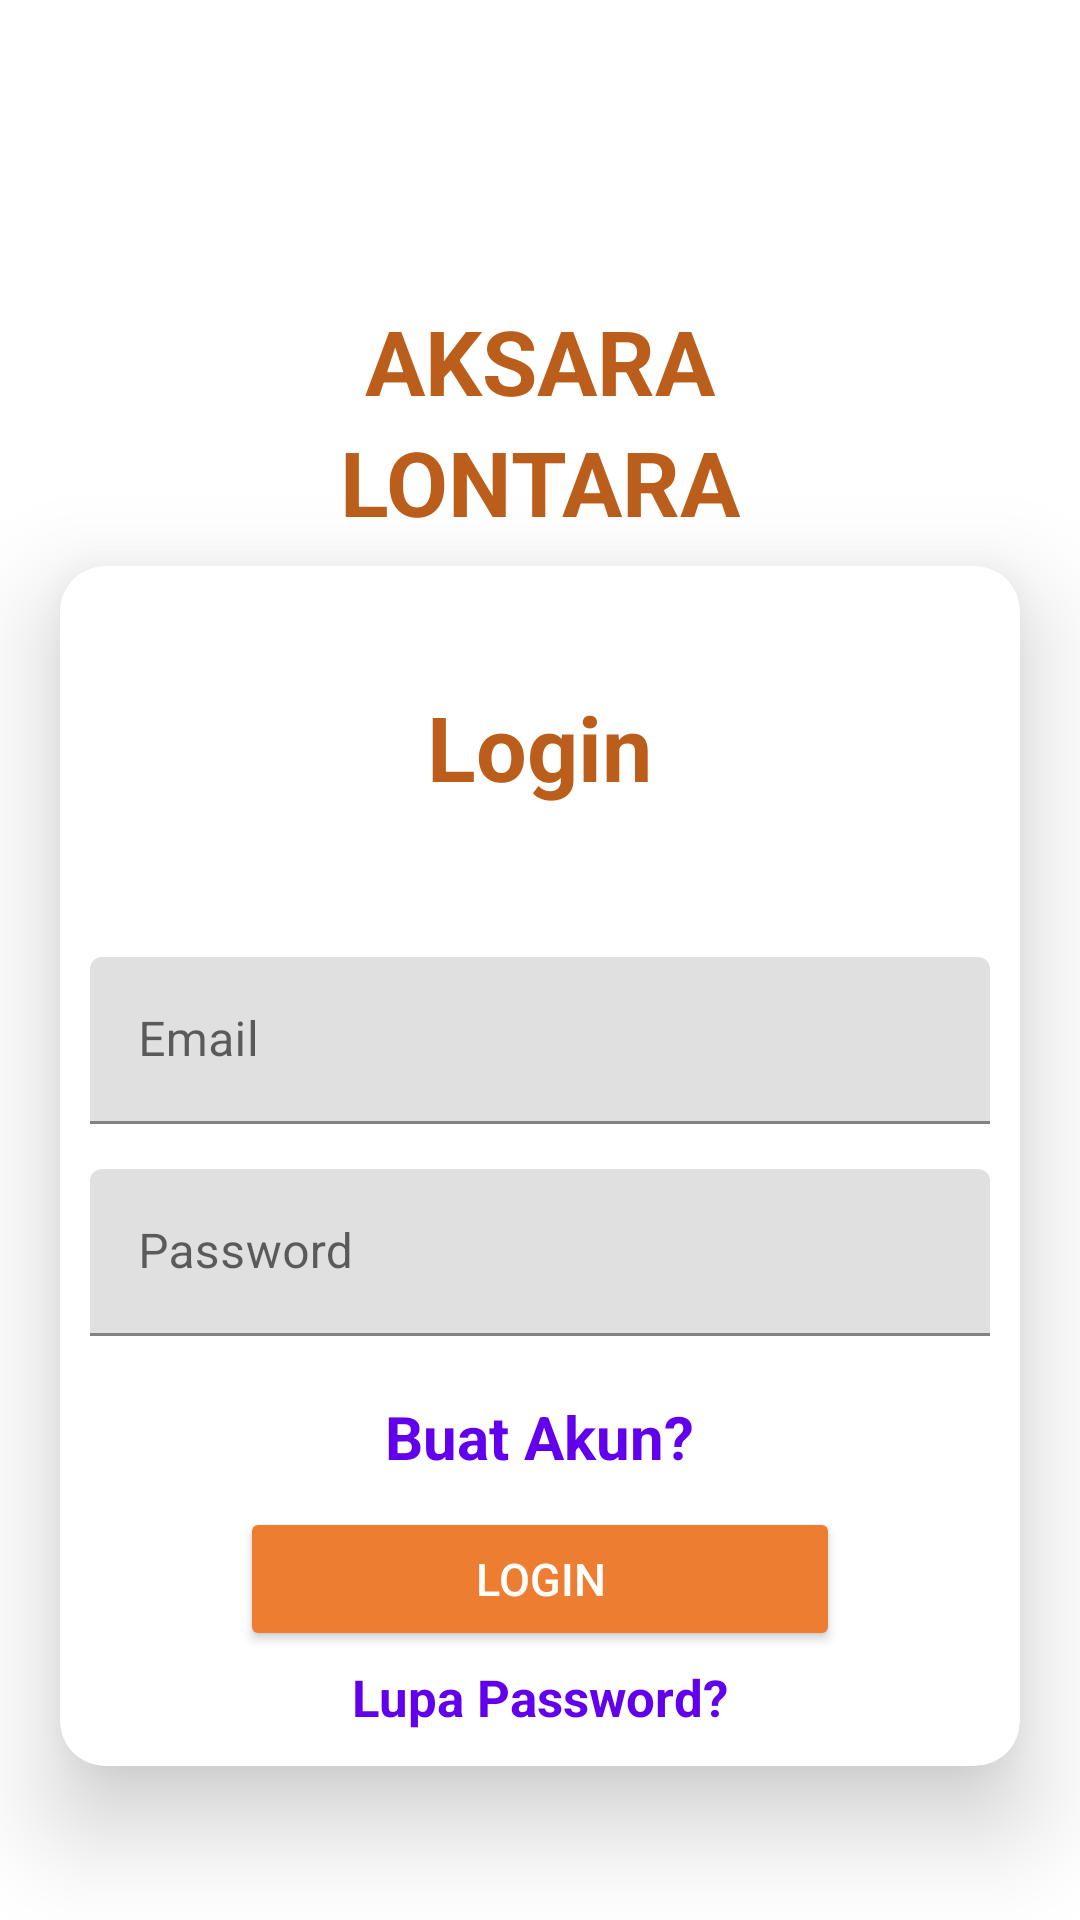

Layout XML and referenced resources for this Android screen:
<!-- AndroidManifest.xml: application theme Theme.PerpusSMP -->
<!-- res/layout/activity_login.xml -->
<?xml version="1.0" encoding="utf-8"?>
<LinearLayout xmlns:android="http://schemas.android.com/apk/res/android"
    xmlns:app="http://schemas.android.com/apk/res-auto"
    xmlns:tools="http://schemas.android.com/tools"
    android:layout_width="match_parent"
    android:layout_height="match_parent"
    android:orientation="vertical"
    tools:context=".auth.LoginActivity">

    <TextView
        android:layout_width="match_parent"
        android:layout_height="wrap_content"
        android:textStyle="bold"
        android:textSize="30sp"
        android:textColor="@color/text_color"
        android:textAlignment="center"
        android:layout_marginTop="100dp"
        android:text="AKSARA"/>

    <TextView
        android:layout_width="match_parent"
        android:layout_height="wrap_content"
        android:textStyle="bold"
        android:textSize="30sp"
        android:textColor="@color/text_color"
        android:textAlignment="center"
        android:text="LONTARA"/>


    <com.google.android.material.card.MaterialCardView
        android:id="@+id/cardView2"
        android:layout_width="320dp"
        android:layout_height="400dp"
        android:layout_marginTop="8dp"
        android:layout_marginBottom="8dp"
        android:clickable="true"
        android:foreground="?android:attr/selectableItemBackground"
        app:cardCornerRadius="15dp"
        android:layout_gravity="center"
        app:cardElevation="20dp">

        <LinearLayout
            android:layout_width="match_parent"
            android:layout_height="match_parent"
            android:orientation="vertical">

            <TextView
                android:id="@+id/tvLogin"
                android:layout_width="wrap_content"
                android:layout_height="wrap_content"
                android:layout_gravity="center"
                android:layout_marginTop="40dp"
                android:text="Login"
                android:textColor="@color/text_color"
                android:textSize="30sp"
                android:textStyle="bold" />

            <com.google.android.material.textfield.TextInputLayout
                android:id="@+id/textInputLayout2"
                android:layout_width="300dp"
                android:layout_height="wrap_content"
                android:layout_marginTop="50dp"
                android:layout_marginStart="10dp">

                <com.google.android.material.textfield.TextInputEditText
                    android:id="@+id/inputEmailLogin"
                    android:layout_width="match_parent"
                    android:layout_height="wrap_content"
                    android:hint="Email"
                    android:inputType="textEmailAddress" />
            </com.google.android.material.textfield.TextInputLayout>

            <com.google.android.material.textfield.TextInputLayout
                android:id="@+id/textInputLayout3"
                android:layout_width="300dp"
                android:layout_height="wrap_content"
                android:layout_marginTop="15dp"
                android:layout_marginStart="10dp"
                android:layout_marginBottom="16dp">

                <com.google.android.material.textfield.TextInputEditText
                    android:id="@+id/inputPasswordLogin"
                    android:layout_width="match_parent"
                    android:layout_height="wrap_content"
                    android:hint="Password"
                    android:inputType="textPassword" />
            </com.google.android.material.textfield.TextInputLayout>

            <TextView
                android:id="@+id/tvDaftarAkun"
                android:layout_width="wrap_content"
                android:layout_height="wrap_content"
                android:layout_gravity="center"
                android:layout_marginTop="4dp"
                android:text="Buat Akun?"
                android:textColor="@color/purple_500"
                android:textSize="20sp"
                android:textStyle="bold" />

            <Button
                android:id="@+id/btnLogin"
                android:layout_width="200dp"
                android:layout_height="wrap_content"
                android:layout_gravity="center"
                android:layout_marginTop="10dp"
                android:backgroundTint="@color/button_color"
                android:textColor="@color/text_white"
                android:text="Login"
                android:textSize="15sp"
                />

            <TextView
                android:id="@+id/tvLupaPassword"
                android:layout_width="wrap_content"
                android:layout_height="wrap_content"
                android:layout_gravity="center"
                android:layout_marginTop="4dp"
                android:text="Lupa Password?"
                android:textColor="@color/purple_500"
                android:textSize="17sp"
                android:textStyle="bold" />
        </LinearLayout>
    </com.google.android.material.card.MaterialCardView>

</LinearLayout>
<!-- resources referenced by this layout -->
<resources>
  <color name="button_color">#ed7d31</color>
  <color name="purple_500">#FF6200EE</color>
  <color name="text_color">#bb5e1c</color>
  <color name="text_white">#fffefd</color>
  <style name="Theme.PerpusSMP" parent="Theme.MaterialComponents.Light">
          
          <item name="colorPrimary">@color/button_color</item>
          <item name="colorPrimaryVariant">@color/button_color</item>
          <item name="colorOnPrimary">@color/white</item>
          
          <item name="colorSecondary">@color/teal_200</item>
          <item name="colorSecondaryVariant">@color/teal_700</item>
          <item name="colorOnSecondary">@color/black</item>
          
          <item name="android:statusBarColor" tools:targetApi="l">?attr/colorPrimaryVariant</item>
          
      </style>
  <color name="white">#FFFFFFFF</color>
  <color name="teal_200">#FF03DAC5</color>
  <color name="teal_700">#FF018786</color>
  <color name="black">#FF000000</color>
</resources>
